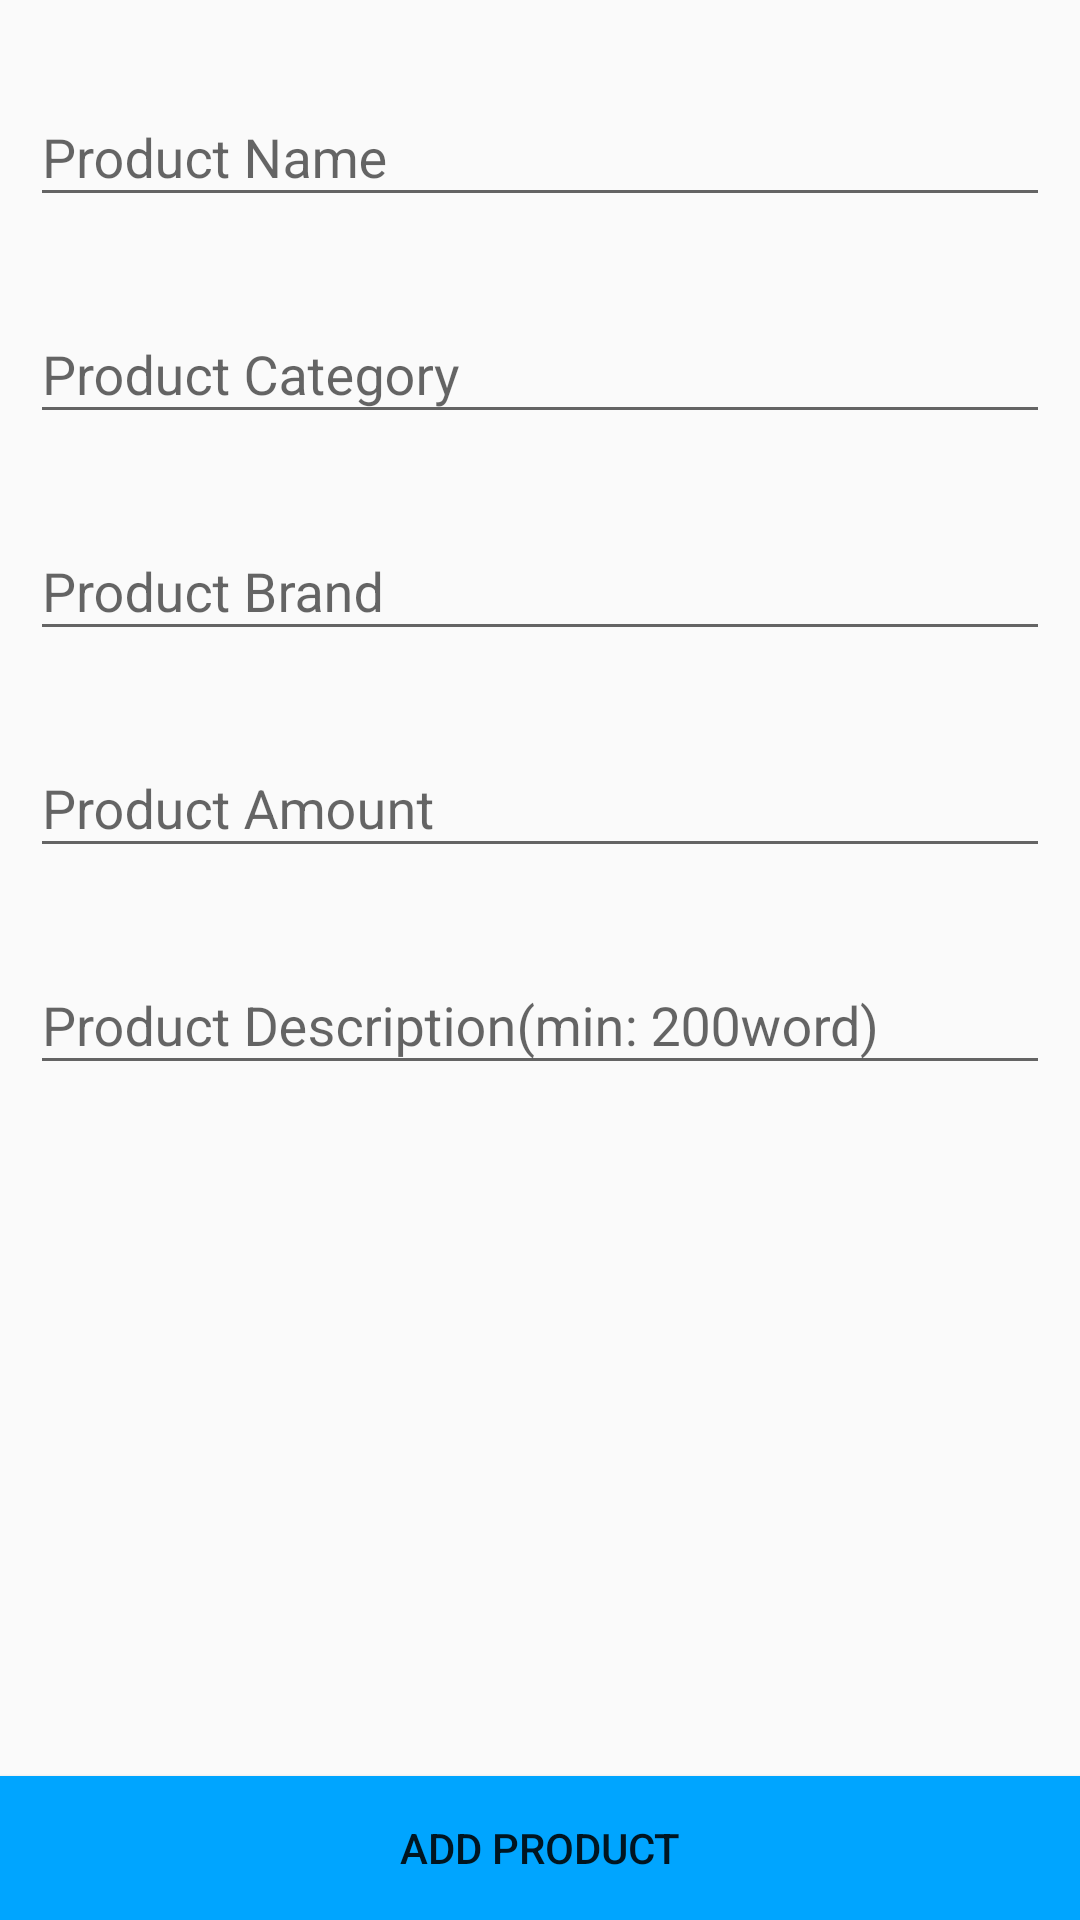

Reconstruct the res/layout file that produces this screen, plus the resources it refers to.
<!-- AndroidManifest.xml: application theme AppTheme -->
<!-- res/layout/layout_add_product.xml -->
<?xml version="1.0" encoding="utf-8"?>
<LinearLayout xmlns:android="http://schemas.android.com/apk/res/android"
    android:layout_width="match_parent"
    android:layout_height="match_parent"
    android:orientation="vertical">

    <LinearLayout
        android:layout_width="match_parent"
        android:layout_height="0dp"
        android:layout_weight="1"
        android:orientation="vertical">
        <ScrollView
            android:layout_width="match_parent"
            android:layout_height="match_parent">
            <LinearLayout
                android:layout_width="match_parent"
                android:layout_height="wrap_content"
                android:orientation="vertical">
                <com.google.android.material.textfield.TextInputLayout
                    android:layout_width="match_parent"
                    android:layout_height="wrap_content"
                    android:layout_marginStart="10dp"
                    android:layout_marginTop="20dp"
                    android:layout_marginEnd="10dp">

                    <EditText
                        android:id="@+id/_add_product_name"
                        android:layout_width="match_parent"
                        android:layout_height="wrap_content"
                        android:focusable="false"
                        android:focusableInTouchMode="false"
                        android:hint="Product Name"
                        android:maxLines="1" />
                </com.google.android.material.textfield.TextInputLayout>

                <com.google.android.material.textfield.TextInputLayout
                    android:layout_width="match_parent"
                    android:layout_height="wrap_content"
                    android:layout_marginStart="10dp"
                    android:layout_marginTop="20dp"
                    android:layout_marginEnd="10dp">

                    <EditText
                        android:id="@+id/_add_product_category"
                        android:layout_width="match_parent"
                        android:layout_height="wrap_content"
                        android:focusable="false"
                        android:focusableInTouchMode="false"
                        android:hint="Product Category"
                        android:maxLines="1" />
                </com.google.android.material.textfield.TextInputLayout>

                <com.google.android.material.textfield.TextInputLayout
                    android:layout_width="match_parent"
                    android:layout_height="wrap_content"
                    android:layout_marginStart="10dp"
                    android:layout_marginTop="20dp"
                    android:layout_marginEnd="10dp">

                    <EditText
                        android:id="@+id/_add_product_brand"
                        android:layout_width="match_parent"
                        android:layout_height="wrap_content"
                        android:focusable="false"
                        android:focusableInTouchMode="false"
                        android:hint="Product Brand"
                        android:maxLines="1" />
                </com.google.android.material.textfield.TextInputLayout>

                <com.google.android.material.textfield.TextInputLayout
                    android:layout_width="match_parent"
                    android:layout_height="wrap_content"
                    android:layout_marginStart="10dp"
                    android:layout_marginTop="20dp"
                    android:layout_marginEnd="10dp">

                    <EditText
                        android:id="@+id/_add_product_amount"
                        android:layout_width="match_parent"
                        android:layout_height="wrap_content"
                        android:focusable="false"
                        android:inputType="number"
                        android:focusableInTouchMode="false"
                        android:hint="Product Amount"
                        android:maxLines="1" />
                </com.google.android.material.textfield.TextInputLayout>

                <com.google.android.material.textfield.TextInputLayout
                    android:layout_width="match_parent"
                    android:layout_height="wrap_content"
                    android:layout_marginTop="20dp"
                    android:layout_marginStart="10dp"
                    android:layout_marginEnd="10dp">
                    <EditText
                        android:layout_width="match_parent"
                        android:layout_height="wrap_content"
                        android:id="@+id/_add_product_description"
                        android:focusable="false"
                        android:focusableInTouchMode="false"
                        android:maxLines="4"
                        android:hint="Product Description(min: 200word)"/>
                </com.google.android.material.textfield.TextInputLayout>
            </LinearLayout>
        </ScrollView>
    </LinearLayout>
    <Button
        android:layout_width="match_parent"
        android:layout_height="wrap_content"
        android:text="Add Product"
        android:background="@color/primaryTextColor"
        android:id="@+id/_add_product_btn"/>
</LinearLayout>
<!-- resources referenced by this layout -->
<resources>
  <color name="primaryTextColor">#00a5ff</color>
  <style name="AppTheme" parent="Theme.AppCompat.Light.NoActionBar">
          
          <item name="colorPrimary">@color/colorPrimary</item>
          <item name="colorPrimaryDark">@color/colorPrimaryDark</item>
          <item name="colorAccent">@color/colorAccent</item>
      </style>
  <color name="colorPrimary">#1F5BF3</color>
  <color name="colorPrimaryDark">#0947E8</color>
  <color name="colorAccent">#00A5FF</color>
</resources>
